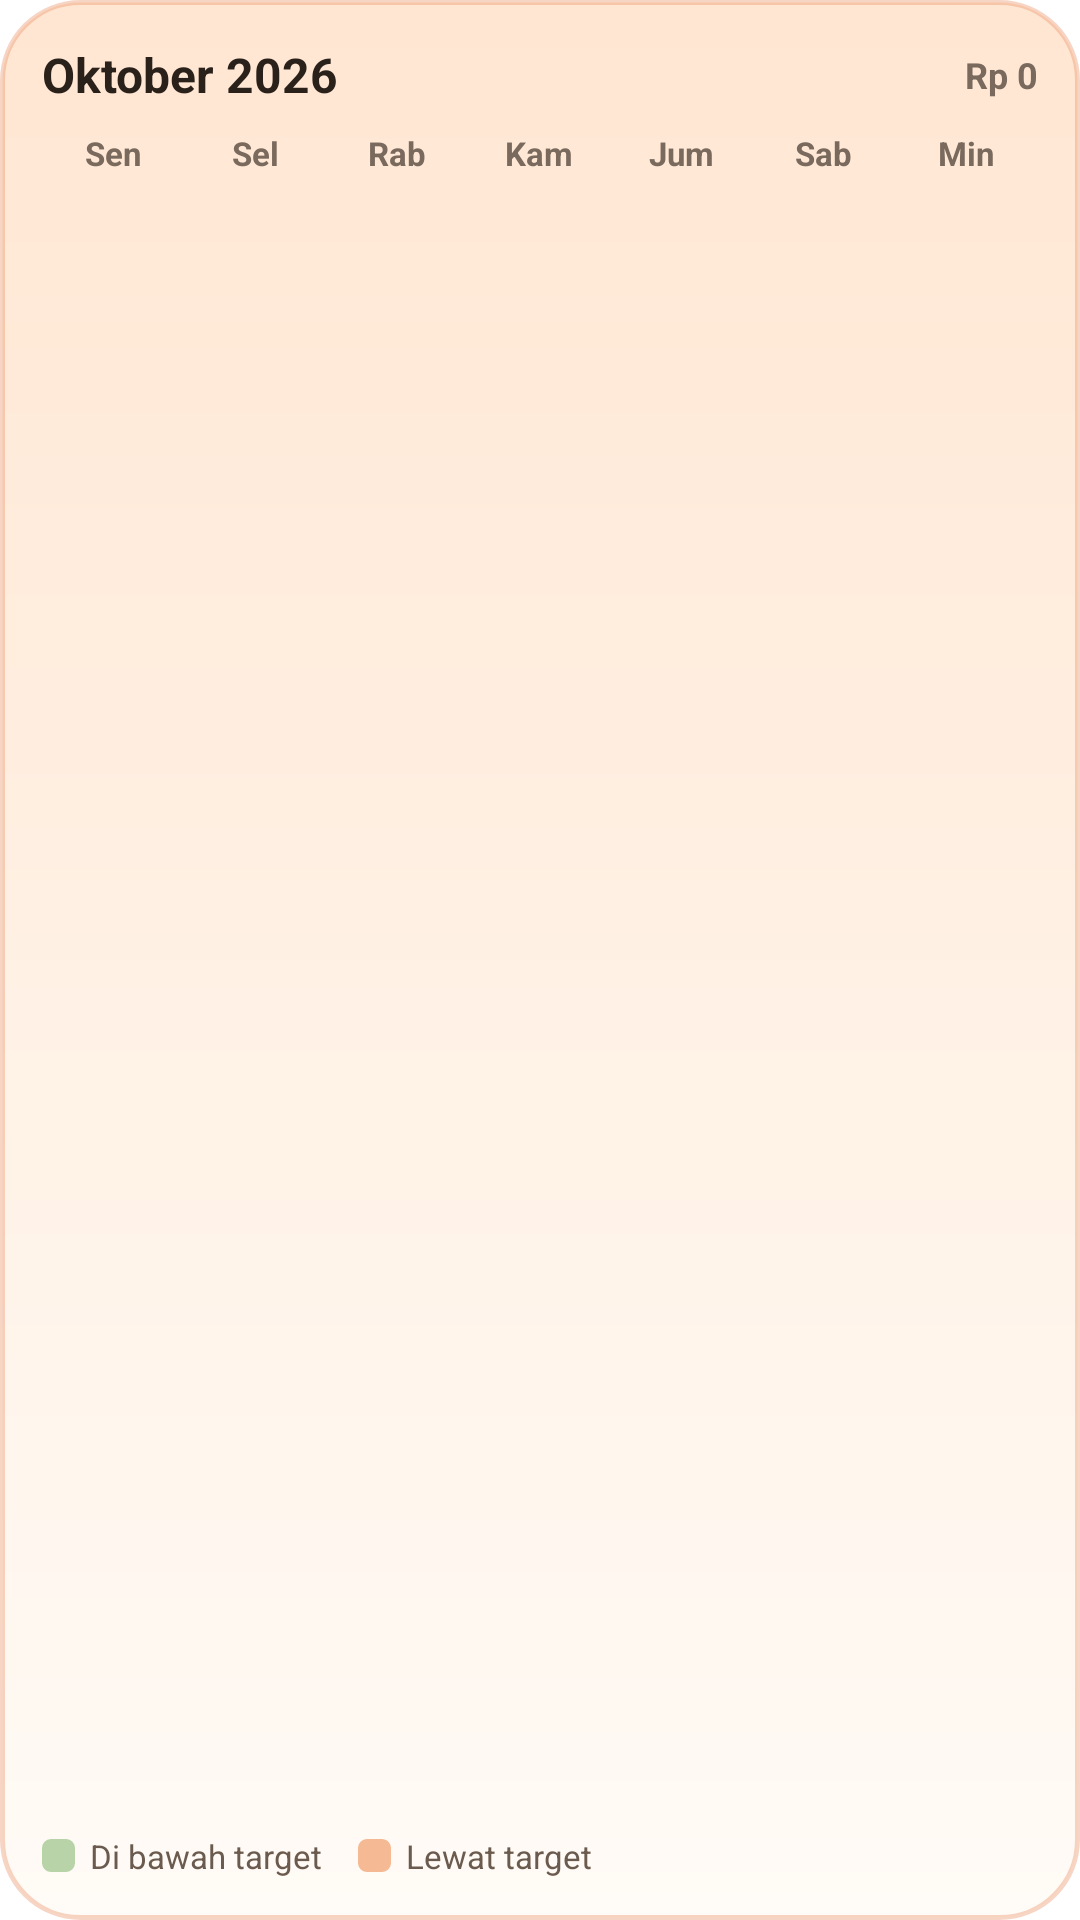

Reconstruct the res/layout file that produces this screen, plus the resources it refers to.
<!-- AndroidManifest.xml: fallback theme Theme.MaterialComponents.DayNight.NoActionBar -->
<!-- res/layout/calendar_widget.xml -->
<?xml version="1.0" encoding="utf-8"?>
<LinearLayout xmlns:android="http://schemas.android.com/apk/res/android"
    android:id="@+id/calendar_root"
    android:layout_width="match_parent"
    android:layout_height="match_parent"
    android:background="@drawable/widget_background"
    android:orientation="vertical"
    android:padding="14dp">

    <LinearLayout
        android:layout_width="match_parent"
        android:layout_height="wrap_content"
        android:gravity="center_vertical"
        android:orientation="horizontal">

        <TextView
            android:id="@+id/cal_month"
            android:layout_width="0dp"
            android:layout_height="wrap_content"
            android:layout_weight="1"
            android:maxLines="1"
            android:text="Oktober 2026"
            android:textColor="@color/text_primary"
            android:textSize="16sp"
            android:textStyle="bold" />

        <TextView
            android:id="@+id/cal_total"
            android:layout_width="wrap_content"
            android:layout_height="wrap_content"
            android:maxLines="1"
            android:text="Rp 0"
            android:textColor="@color/text_secondary"
            android:textSize="12sp"
            android:textStyle="bold" />
    </LinearLayout>

    <LinearLayout
        android:layout_width="match_parent"
        android:layout_height="wrap_content"
        android:layout_marginTop="8dp"
        android:orientation="horizontal">
        <TextView style="@style/CalendarWeekday" android:text="Sen" />
        <TextView style="@style/CalendarWeekday" android:text="Sel" />
        <TextView style="@style/CalendarWeekday" android:text="Rab" />
        <TextView style="@style/CalendarWeekday" android:text="Kam" />
        <TextView style="@style/CalendarWeekday" android:text="Jum" />
        <TextView style="@style/CalendarWeekday" android:text="Sab" />
        <TextView style="@style/CalendarWeekday" android:text="Min" />
    </LinearLayout>

    <LinearLayout android:id="@+id/week0" style="@style/CalendarWeek" />
    <LinearLayout android:id="@+id/week1" style="@style/CalendarWeek" />
    <LinearLayout android:id="@+id/week2" style="@style/CalendarWeek" />
    <LinearLayout android:id="@+id/week3" style="@style/CalendarWeek" />
    <LinearLayout android:id="@+id/week4" style="@style/CalendarWeek" />
    <LinearLayout android:id="@+id/week5" style="@style/CalendarWeek" />

    <LinearLayout
        android:layout_width="match_parent"
        android:layout_height="wrap_content"
        android:layout_marginTop="6dp"
        android:gravity="center_vertical"
        android:orientation="horizontal">

        <TextView
            android:id="@+id/cal_under"
            android:layout_width="wrap_content"
            android:layout_height="wrap_content"
            android:drawableStart="@drawable/cal_legend_under"
            android:drawablePadding="5dp"
            android:text="Di bawah target"
            android:textColor="@color/text_on_chip"
            android:textSize="11sp" />

        <TextView
            android:id="@+id/cal_over"
            android:layout_width="wrap_content"
            android:layout_height="wrap_content"
            android:layout_marginStart="12dp"
            android:drawableStart="@drawable/cal_legend_over"
            android:drawablePadding="5dp"
            android:text="Lewat target"
            android:textColor="@color/text_on_chip"
            android:textSize="11sp" />
    </LinearLayout>
</LinearLayout>
<!-- resources referenced by this layout -->
<resources>
  <color name="text_on_chip">#6B5A4E</color>
  <color name="text_primary">#2A211B</color>
  <color name="text_secondary">#7A6A5E</color>
  <!-- drawable cal_legend_over (drawable) -->
  <?xml version="1.0" encoding="utf-8"?>
  <shape xmlns:android="http://schemas.android.com/apk/res/android" android:shape="rectangle">
      <corners android:radius="3dp" />
      <solid android:color="@color/day_over" />
      <size android:width="11dp" android:height="11dp" />
  </shape>
  <!-- drawable cal_legend_under (drawable) -->
  <?xml version="1.0" encoding="utf-8"?>
  <shape xmlns:android="http://schemas.android.com/apk/res/android" android:shape="rectangle">
      <corners android:radius="3dp" />
      <solid android:color="@color/day_under" />
      <size android:width="11dp" android:height="11dp" />
  </shape>
  <!-- drawable widget_background (drawable) -->
  <?xml version="1.0" encoding="utf-8"?>
  <shape xmlns:android="http://schemas.android.com/apk/res/android" android:shape="rectangle">
      <corners android:radius="26dp" />
      <gradient
          android:angle="290"
          android:startColor="#FFFFE6D2"
          android:endColor="#FFFFFBF6"
          android:type="linear" />
      <stroke android:width="1.5dp" android:color="#59E8875A" />
  </shape>
  <style name="CalendarWeek">
          <item name="android:layout_width">match_parent</item>
          <item name="android:layout_height">0dp</item>
          <item name="android:layout_weight">1</item>
          <item name="android:minHeight">26dp</item>
          <item name="android:orientation">horizontal</item>
      </style>
  <style name="CalendarWeekday">
          <item name="android:layout_width">0dp</item>
          <item name="android:layout_height">wrap_content</item>
          <item name="android:layout_weight">1</item>
          <item name="android:gravity">center</item>
          <item name="android:textColor">@color/text_secondary</item>
          <item name="android:textSize">11sp</item>
          <item name="android:textStyle">bold</item>
      </style>
  <color name="day_over">#F5B994</color>
  <color name="day_under">#B9D3A8</color>
</resources>
